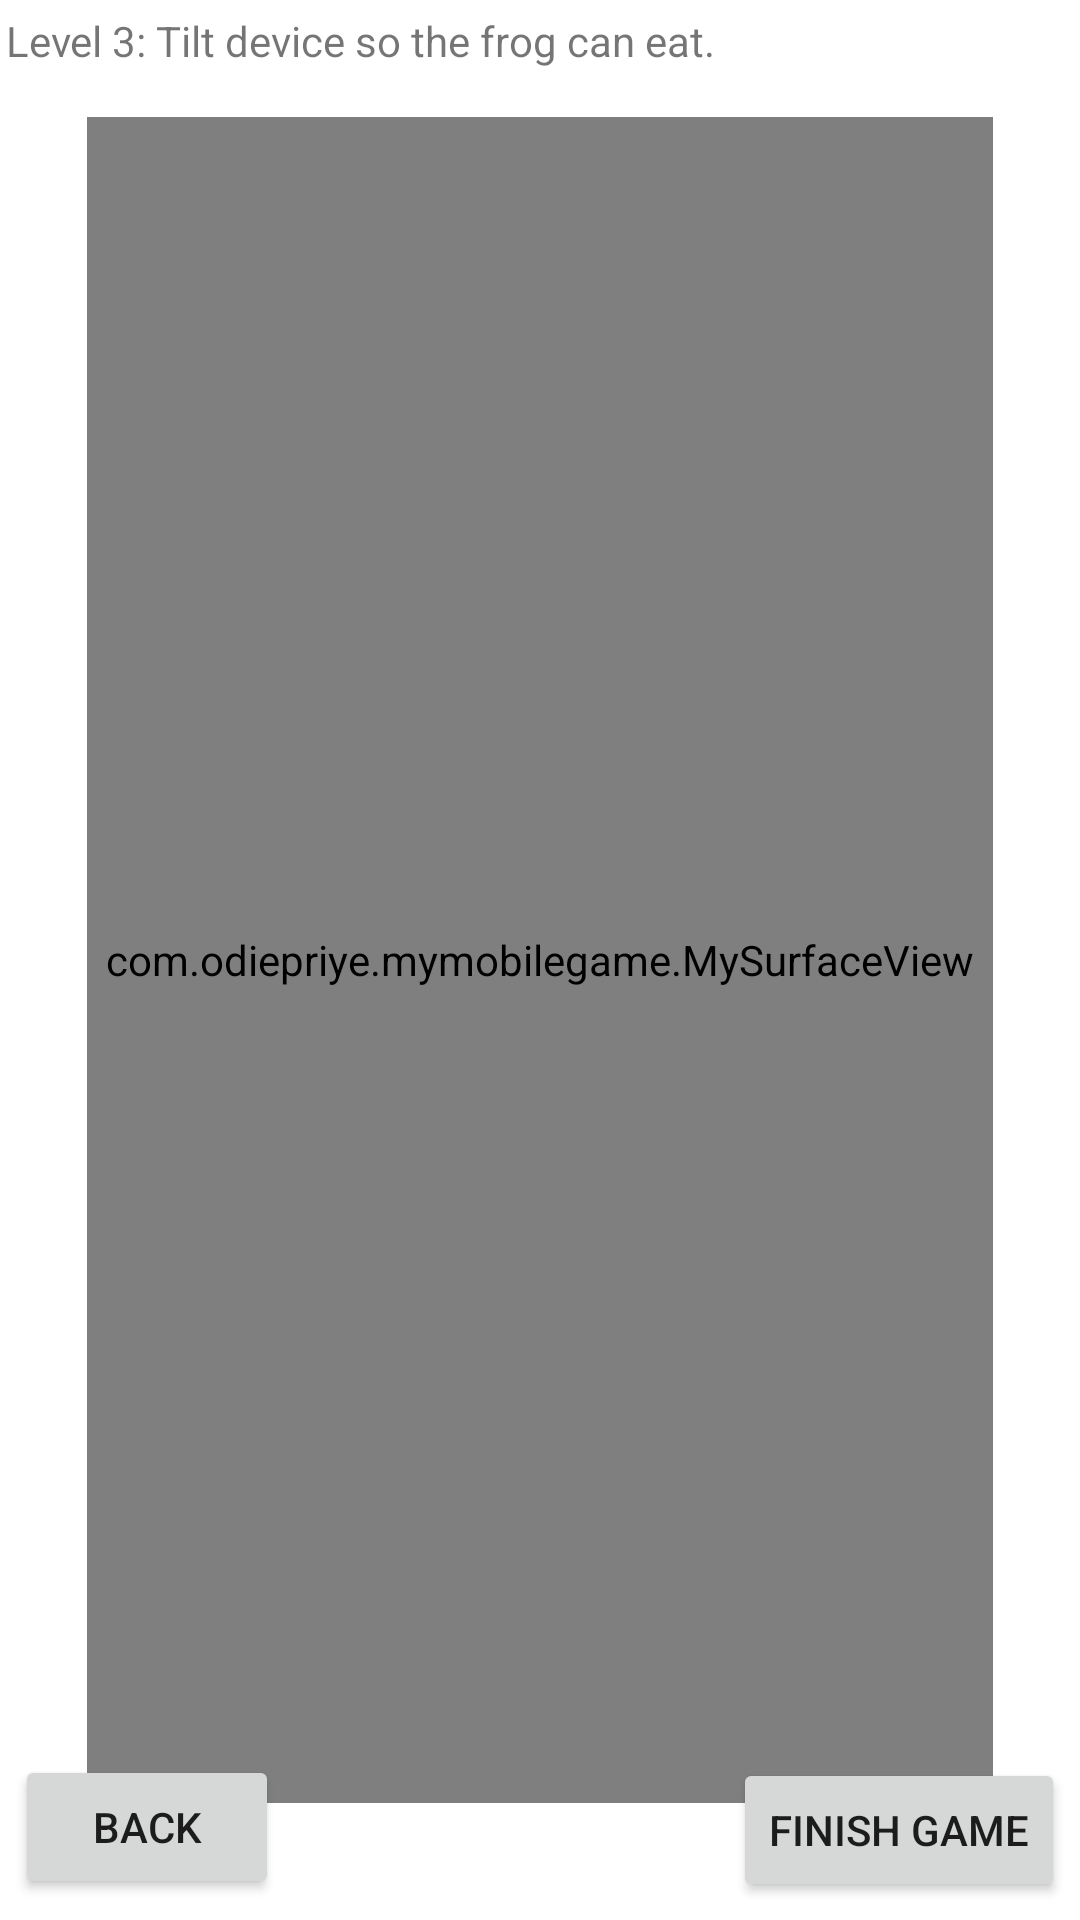

Layout XML and referenced resources for this Android screen:
<!-- AndroidManifest.xml: application theme Theme.MyMobileGame -->
<!-- res/layout/fragment_fourth_blank.xml -->
<?xml version="1.0" encoding="utf-8"?>
<androidx.constraintlayout.widget.ConstraintLayout xmlns:android="http://schemas.android.com/apk/res/android"
    xmlns:app="http://schemas.android.com/apk/res-auto"
    xmlns:tools="http://schemas.android.com/tools"
    android:id="@+id/frameLayout4"
    android:layout_width="match_parent"
    android:layout_height="match_parent"
    tools:context=".FourthBlankFragment">

    <Button
        android:id="@+id/backButton3"
        android:layout_width="wrap_content"
        android:layout_height="wrap_content"
        android:layout_marginStart="5dp"
        android:layout_marginBottom="7dp"
        android:text="Back"
        app:layout_constraintBottom_toBottomOf="parent"
        app:layout_constraintStart_toStartOf="parent" />

    <Button
        android:id="@+id/nextButton4"
        android:layout_width="wrap_content"
        android:layout_height="wrap_content"
        android:layout_marginEnd="5dp"
        android:layout_marginBottom="6dp"
        android:text="Finish Game"
        app:layout_constraintBottom_toBottomOf="parent"
        app:layout_constraintEnd_toEndOf="parent" />

    <com.example.mymobilegame.MySurfaceView
        android:id="@+id/mySurfaceView"
        android:layout_width="302dp"
        android:layout_height="562dp"
        app:layout_constraintBottom_toBottomOf="parent"
        app:layout_constraintEnd_toEndOf="parent"
        app:layout_constraintHorizontal_bias="0.5"
        app:layout_constraintStart_toStartOf="parent"
        app:layout_constraintTop_toTopOf="parent"
        app:layout_constraintVertical_bias="0.5" />

    <TextView
        android:id="@+id/textView9"
        android:layout_width="wrap_content"
        android:layout_height="wrap_content"
        android:layout_marginStart="2dp"
        android:layout_marginTop="4dp"
        android:text="Level 3: Tilt device so the frog can eat."
        app:layout_constraintStart_toStartOf="parent"
        app:layout_constraintTop_toTopOf="parent" />

</androidx.constraintlayout.widget.ConstraintLayout>
<!-- resources referenced by this layout -->
<resources>
  <style name="Theme.MyMobileGame" parent="Theme.MaterialComponents.DayNight.DarkActionBar">
          
          <item name="colorPrimary">@color/purple_500</item>
          <item name="colorPrimaryVariant">@color/purple_700</item>
          <item name="colorOnPrimary">@color/white</item>
          
          <item name="colorSecondary">@color/teal_200</item>
          <item name="colorSecondaryVariant">@color/teal_700</item>
          <item name="colorOnSecondary">@color/black</item>
          
          <item name="android:statusBarColor">?attr/colorPrimaryVariant</item>
          
      </style>
  <!-- not gathered from this repository: default colours our renderer supplied (Android Studio template values) -->
  <color name="purple_500">#FF6200EE</color>
  <color name="purple_700">#FF3700B3</color>
  <color name="teal_200">#FF03DAC5</color>
  <color name="teal_700">#FF018786</color>
  <color name="black">#FF000000</color>
  <color name="white">#FFFFFFFF</color>
</resources>
